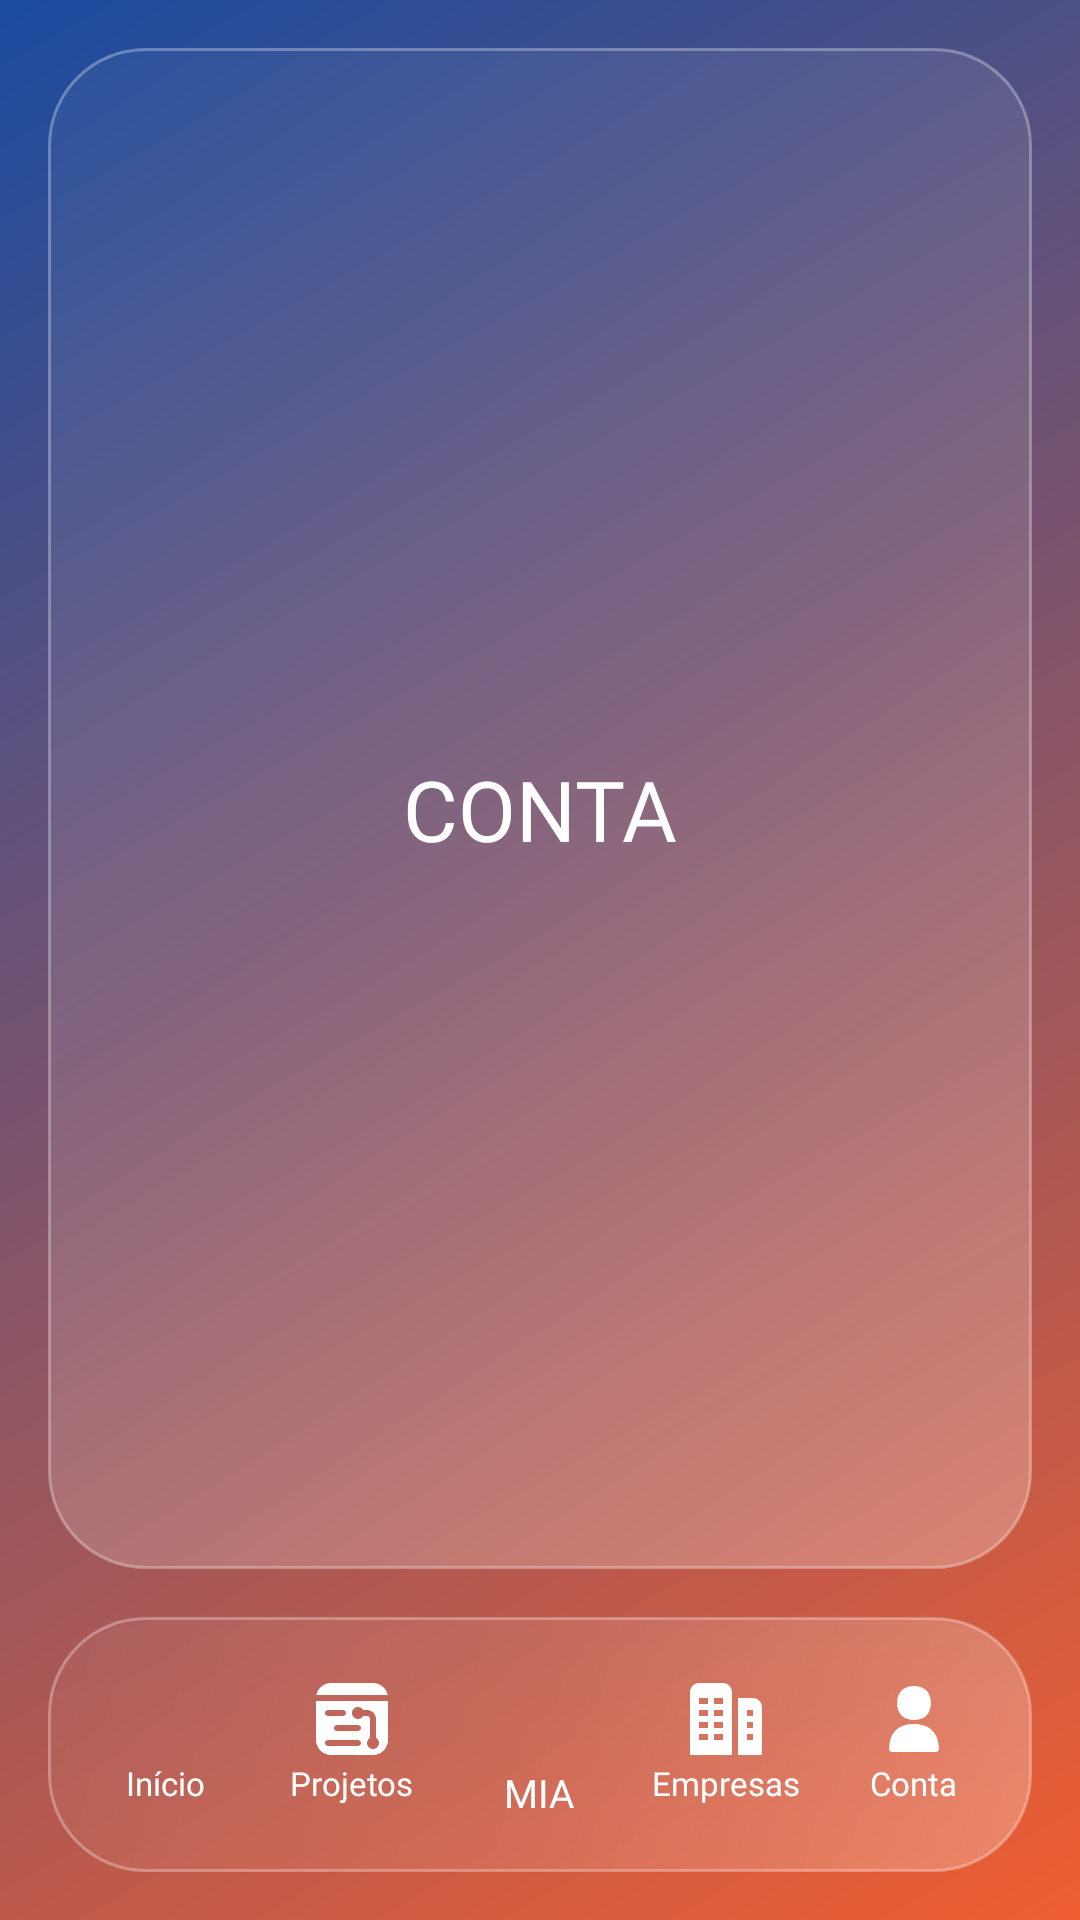

Here is an Android app screen rendered from its layout file. Give the layout XML and the strings, colors and styles it references.
<!-- AndroidManifest.xml: application theme Theme.DSPI_APP -->
<!-- res/layout/activity_conta.xml -->
<?xml version="1.0" encoding="utf-8"?>
<androidx.constraintlayout.widget.ConstraintLayout xmlns:android="http://schemas.android.com/apk/res/android"
    xmlns:app="http://schemas.android.com/apk/res-auto" android:id="@+id/mainLayout"
    android:layout_width="match_parent" android:layout_height="match_parent" android:background="@drawable/bg_gradient">

    <androidx.constraintlayout.widget.ConstraintLayout android:id="@+id/glassContainer"
        android:layout_width="0dp" android:layout_height="0dp" android:layout_margin="16dp" android:background="@drawable/bg_glass"
        app:layout_constraintTop_toTopOf="parent" app:layout_constraintBottom_toTopOf="@+id/bottomNavigationContainer"
        app:layout_constraintStart_toStartOf="parent" app:layout_constraintEnd_toEndOf="parent">
        <TextView android:layout_width="wrap_content" android:layout_height="wrap_content"
            android:text="CONTA" android:textColor="#FFFFFF" android:textSize="28sp" android:fontFamily="@font/neo_sans"
            app:layout_constraintTop_toTopOf="parent" app:layout_constraintBottom_toBottomOf="parent"
            app:layout_constraintStart_toStartOf="parent" app:layout_constraintEnd_toEndOf="parent" />
    </androidx.constraintlayout.widget.ConstraintLayout>

    <include
        layout="@layout/bottom_nav"
        android:layout_width="0dp"
        android:layout_height="85dp"
        android:layout_marginHorizontal="16dp"
        android:layout_marginBottom="16dp"
        app:layout_constraintBottom_toBottomOf="parent"
        app:layout_constraintStart_toStartOf="parent"
        app:layout_constraintEnd_toEndOf="parent" />

</androidx.constraintlayout.widget.ConstraintLayout>
<!-- res/layout/bottom_nav.xml (included above) -->
<?xml version="1.0" encoding="utf-8"?>
<FrameLayout
    xmlns:android="http://schemas.android.com/apk/res/android"
    xmlns:app="http://schemas.android.com/apk/res-auto"
    android:id="@+id/bottomNavigationContainer"
    android:layout_width="match_parent"
    android:layout_height="85dp"
    android:background="@drawable/bg_glass"
    android:paddingHorizontal="8dp"
    android:paddingVertical="8dp">

    <View android:id="@+id/activeBubble" android:layout_width="0dp" android:layout_height="match_parent" android:background="@drawable/bg_active_bubble" />

    <LinearLayout android:id="@+id/bottomNavLayout" android:layout_width="match_parent" android:layout_height="match_parent" android:orientation="horizontal" android:gravity="center">

        <LinearLayout android:id="@+id/btnInicio" android:layout_width="0dp" android:layout_height="match_parent" android:layout_weight="1" android:orientation="vertical" android:gravity="center" android:background="?attr/selectableItemBackgroundBorderless">
            <ImageView android:layout_width="24dp" android:layout_height="24dp" android:src="@drawable/ic_inicio" app:tint="#FFFFFF" />
            <TextView android:layout_width="wrap_content" android:layout_height="wrap_content" android:text="Início" android:textColor="#FFFFFF" android:textSize="11sp" android:fontFamily="@font/neo_sans" android:layout_marginTop="2dp"/>
        </LinearLayout>

        <LinearLayout android:id="@+id/btnProjetos" android:layout_width="0dp" android:layout_height="match_parent" android:layout_weight="1" android:orientation="vertical" android:gravity="center" android:background="?attr/selectableItemBackgroundBorderless">
            <ImageView android:layout_width="24dp" android:layout_height="24dp" android:src="@drawable/ic_projetos" app:tint="#FFFFFF" />
            <TextView android:layout_width="wrap_content" android:layout_height="wrap_content" android:text="Projetos" android:textColor="#FFFFFF" android:textSize="11sp" android:fontFamily="@font/neo_sans" android:layout_marginTop="2dp"/>
        </LinearLayout>

        <LinearLayout android:id="@+id/btnNai" android:layout_width="0dp" android:layout_height="match_parent" android:layout_weight="1" android:orientation="vertical" android:gravity="center" android:background="?attr/selectableItemBackgroundBorderless">
            <ImageView android:layout_width="30dp" android:layout_height="30dp" android:src="@drawable/ic_mia" />
            <TextView android:layout_width="wrap_content" android:layout_height="wrap_content" android:text="MIA" android:textColor="#FFFFFF" android:textSize="13sp" android:fontFamily="@font/neo_sans" android:layout_marginTop="2dp"/>
        </LinearLayout>

        <LinearLayout android:id="@+id/btnEmpresas" android:layout_width="0dp" android:layout_height="match_parent" android:layout_weight="1" android:orientation="vertical" android:gravity="center" android:background="?attr/selectableItemBackgroundBorderless">
            <ImageView android:layout_width="24dp" android:layout_height="24dp" android:src="@drawable/ic_empresas" app:tint="#FFFFFF" />
            <TextView android:layout_width="wrap_content" android:layout_height="wrap_content" android:text="Empresas" android:textColor="#FFFFFF" android:textSize="11sp" android:fontFamily="@font/neo_sans" android:layout_marginTop="2dp"/>
        </LinearLayout>

        <LinearLayout android:id="@+id/btnConta" android:layout_width="0dp" android:layout_height="match_parent" android:layout_weight="1" android:orientation="vertical" android:gravity="center" android:background="?attr/selectableItemBackgroundBorderless">
            <ImageView android:layout_width="24dp" android:layout_height="24dp" android:src="@drawable/ic_conta" app:tint="#FFFFFF" />
            <TextView android:layout_width="wrap_content" android:layout_height="wrap_content" android:text="Conta" android:textColor="#FFFFFF" android:textSize="11sp" android:fontFamily="@font/neo_sans" android:layout_marginTop="2dp"/>
        </LinearLayout>

    </LinearLayout>
</FrameLayout>
<!-- resources referenced by this layout -->
<resources>
  <!-- drawable bg_active_bubble (drawable) -->
  <?xml version="1.0" encoding="utf-8"?>
  <shape xmlns:android="http://schemas.android.com/apk/res/android">
      <gradient
          android:angle="135"
          android:startColor="#66FFFFFF"
          android:centerColor="#33FFFFFF"
          android:endColor="#1AFFFFFF"
          android:type="linear" />
      <corners android:radius="20dp" />
      <stroke
          android:width="1.2dp"
          android:color="#80FFFFFF" />
  </shape>
  <!-- drawable bg_glass (drawable) -->
  <?xml version="1.0" encoding="utf-8"?>
  <shape xmlns:android="http://schemas.android.com/apk/res/android">
      <gradient
          android:angle="135"
          android:startColor="#40FFFFFF"
          android:centerColor="#1AFFFFFF"
          android:endColor="#0AFFFFFF"
          android:type="linear" />
  
      <corners android:radius="32dp" />
  
      <stroke
          android:width="1dp"
          android:color="#4DFFFFFF" />
  </shape>
  <!-- drawable bg_gradient (drawable) -->
  <?xml version="1.0" encoding="utf-8"?>
  <shape xmlns:android="http://schemas.android.com/apk/res/android">
      <gradient
          android:angle="135"
          android:startColor="#ef5e31" android:endColor="#1a4b9f" android:type="linear" />
  </shape>
  <!-- drawable ic_conta (drawable) -->
  <vector xmlns:android="http://schemas.android.com/apk/res/android"
      android:width="24dp"
      android:height="24dp"
      android:viewportWidth="24"
      android:viewportHeight="24">
    <path
        android:fillColor="#FF000000"
        android:pathData="M12.006,12.309c3.611,-0.021 5.555,-1.971 5.622,-5.671 -0.062,-3.56 -2.111,-5.614 -5.634,-5.637 -3.561,0.022 -5.622,2.122 -5.622,5.672s2.062,5.615 5.634,5.636Z"/>
    <path
        android:fillColor="#FF000000"
        android:pathData="M11.994,13.661c-5.328,0.034 -8.195,2.911 -8.291,8.322 -0.004,0.268 0.099,0.527 0.287,0.718s0.445,0.299 0.713,0.299h14.595c0.268,0 0.525,-0.108 0.713,-0.299 0.188,-0.191 0.291,-0.45 0.287,-0.718 -0.092,-5.333 -3.036,-8.288 -8.304,-8.322Z"/>
  </vector>
  <!-- drawable ic_empresas (drawable) -->
  <vector xmlns:android="http://schemas.android.com/apk/res/android"
      android:width="512dp"
      android:height="512dp"
      android:viewportWidth="24"
      android:viewportHeight="24">
    <path
        android:fillColor="#FF000000"
        android:pathData="m11,0h-8a3,3 0,0 0,-3 3v21h14v-21a3,3 0,0 0,-3 -3zM6,19h-3v-2h3zM6,15h-3v-2h3zM6,11h-3v-2h3zM6,7h-3v-2h3zM11,19h-3v-2h3zM11,15h-3v-2h3zM11,11h-3v-2h3zM11,7h-3v-2h3zM21,5h-5v19h8v-16a3,3 0,0 0,-3 -3zM21,19h-2v-2h2zM21,15h-2v-2h2zM21,11h-2v-2h2z"/>
  </vector>
  <!-- drawable ic_projetos (drawable) -->
  <vector xmlns:android="http://schemas.android.com/apk/res/android"
      android:width="24dp"
      android:height="24dp"
      android:viewportWidth="24"
      android:viewportHeight="24">
    <path
        android:fillColor="#FF000000"
        android:pathData="M0.101,4C0.566,1.721 2.586,0 5,0h14c2.414,0 4.434,1.721 4.899,4L0.101,4ZM24,6v13c0,2.757 -2.243,5 -5,5L5,24c-2.757,0 -5,-2.243 -5,-5L0,6L24,6ZM3,10c0,0.552 0.447,1 1,1h5c0.553,0 1,-0.448 1,-1s-0.447,-1 -1,-1L4,9c-0.553,0 -1,0.448 -1,1ZM15,20c0,-0.553 -0.447,-1 -1,-1L4,19c-0.553,0 -1,0.447 -1,1s0.447,1 1,1L14,21c0.553,0 1,-0.447 1,-1ZM15,15c0,-0.553 -0.447,-1 -1,-1L7,14c-0.553,0 -1,0.447 -1,1s0.447,1 1,1h7c0.553,0 1,-0.447 1,-1ZM21,20c0,-0.738 -0.405,-1.376 -1,-1.723v-6.277c0,-1.654 -1.346,-3 -3,-3h-1.277c-0.346,-0.595 -0.984,-1 -1.723,-1 -1.105,0 -2,0.895 -2,2s0.895,2 2,2c0.738,0 1.376,-0.405 1.723,-1h1.277c0.552,0 1,0.449 1,1v6.277c-0.595,0.346 -1,0.984 -1,1.723 0,1.105 0.895,2 2,2s2,-0.895 2,-2Z"/>
  </vector>
  <style name="Theme.DSPI_APP" parent="Base.Theme.DSPI_APP" />
  <style name="Base.Theme.DSPI_APP" parent="Theme.Material3.DayNight.NoActionBar">
          
          
      </style>
</resources>
